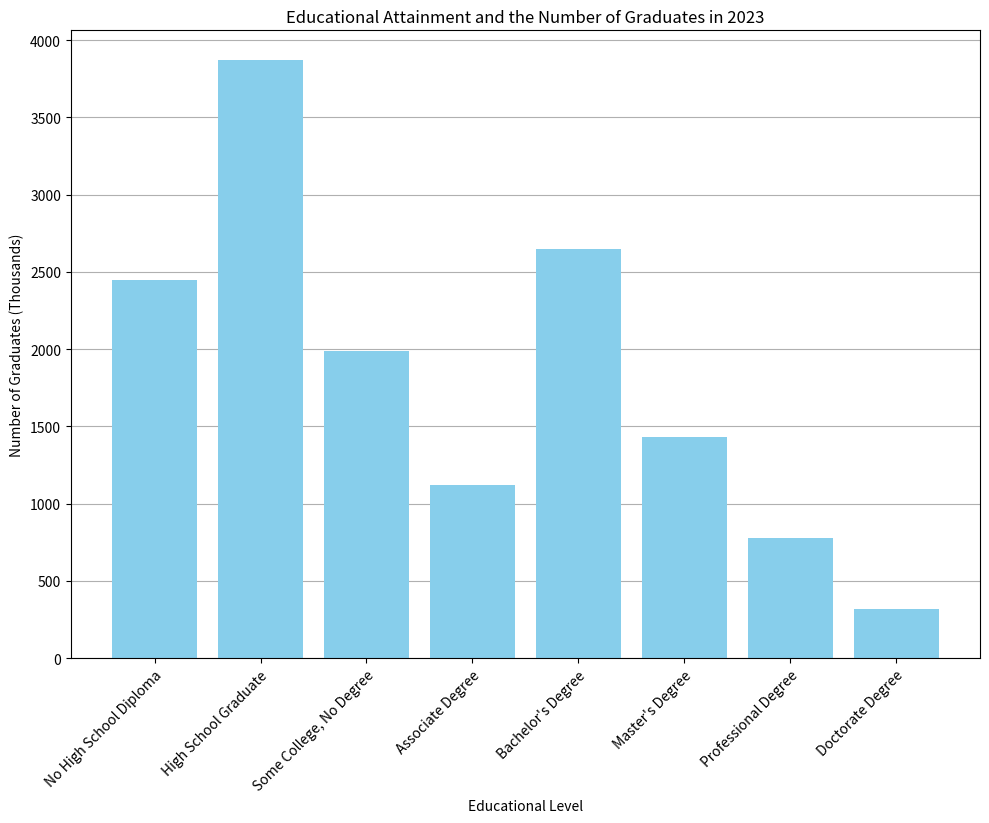

Recreate this plot in Python. (Note: this script raises an exception after producing the figure.)
import matplotlib.pyplot as plt
import os

# Given data
data_labels = ['No High School Diploma', 'High School Graduate', 'Some College, No Degree', 'Associate Degree', 
               'Bachelor\'s Degree', 'Master\'s Degree', 'Professional Degree', 'Doctorate Degree']
data = [2450, 3870, 1990, 1120, 2650, 1430, 780, 320]
line_labels = ['Number of Graduates (Thousands)']

# Create figure and axis
plt.figure(figsize=(10,8))
ax = plt.subplot(111)

# Plotting the histogram
ax.bar(data_labels, data, color='skyblue')

# Add grid
ax.yaxis.grid(True)
ax.set_axisbelow(True)

# Add labels and title
plt.xticks(rotation=45, ha='right', wrap=True) # This ensures the labels are not stacked on each other
plt.xlabel('Educational Level')
plt.ylabel(line_labels[0])
plt.title('Educational Attainment and the Number of Graduates in 2023')

# Automatically adjust subplot params
plt.tight_layout()

# Creating directories if not exist and saving the image
save_path = '/cpfs01/user/liuqi/workspace/plotchart/data-300/histogram/png/125.png'
os.makedirs(os.path.dirname(save_path), exist_ok=True)
plt.savefig(save_path)

# Clear the current figure.
plt.clf()
